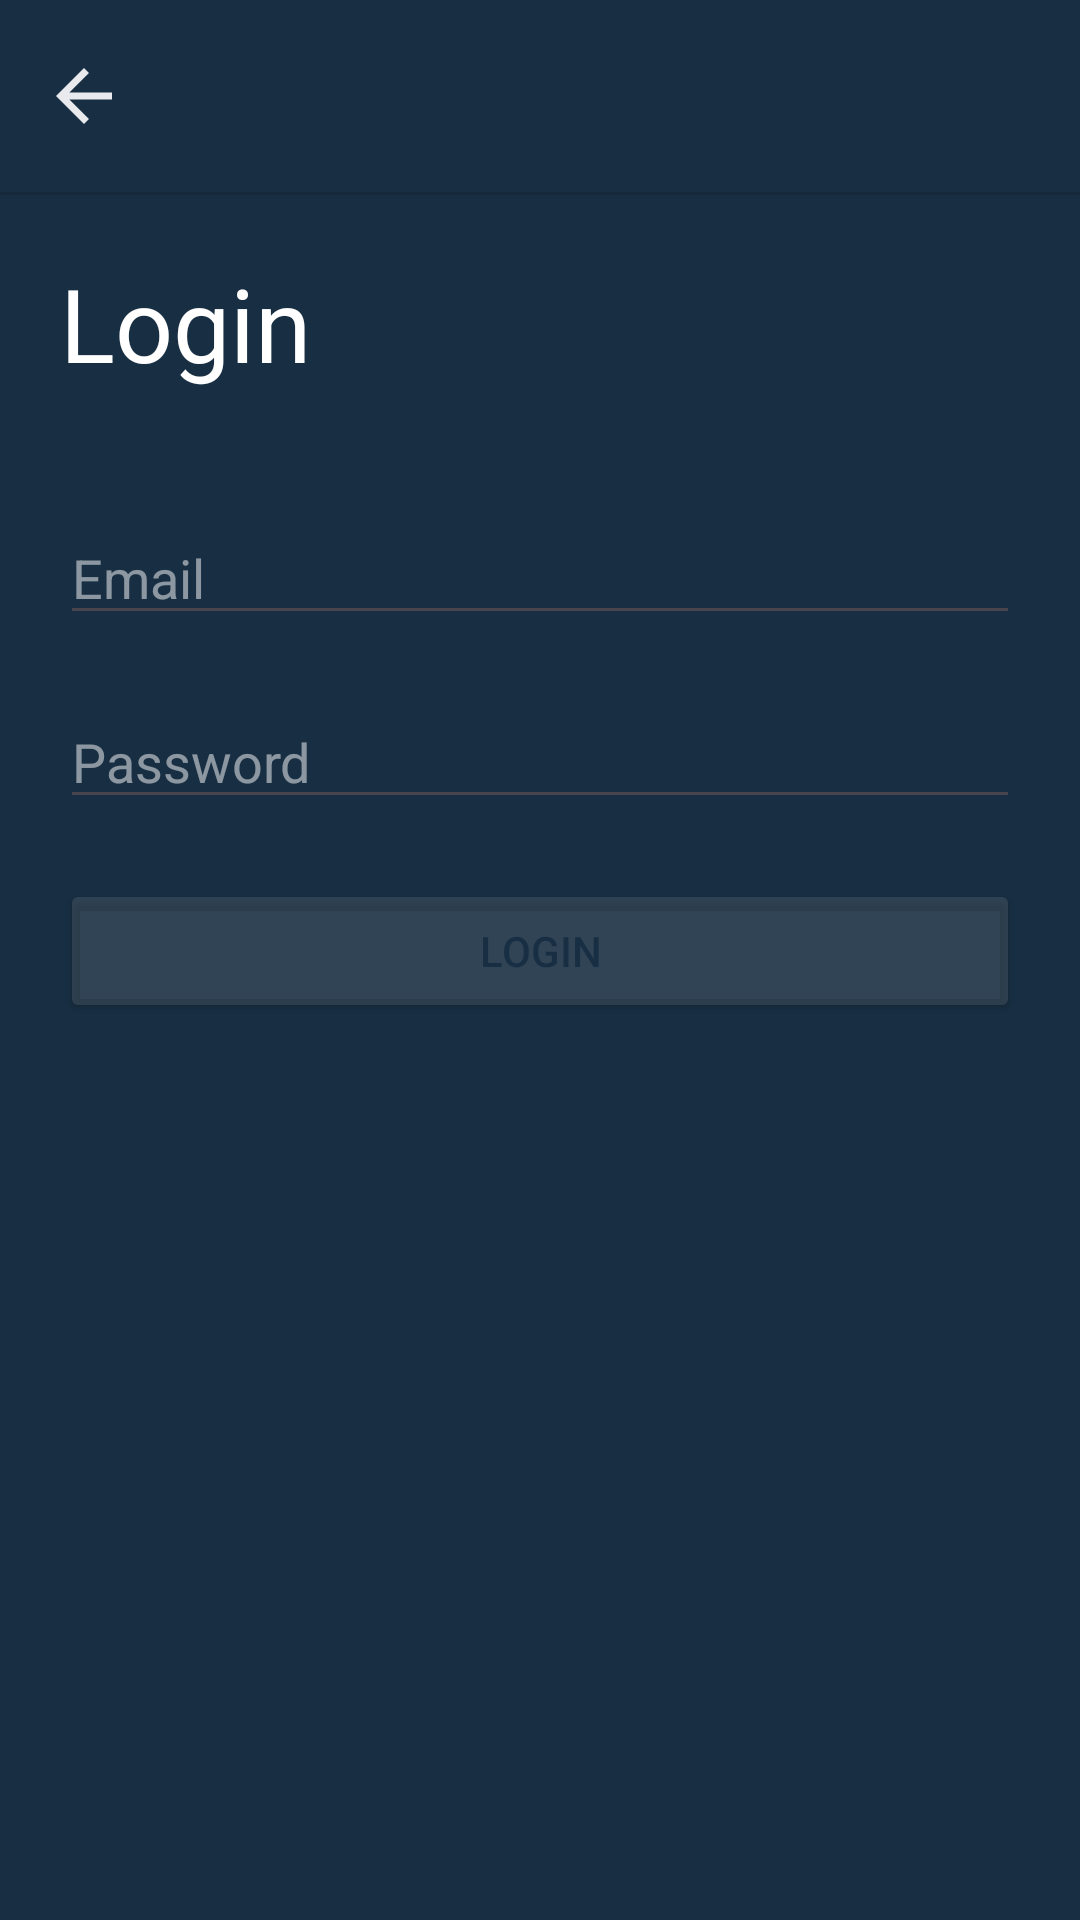

This screen was rendered from an Android layout file. Write that file and the resources it references.
<!-- AndroidManifest.xml: application theme Theme.MasterCookbook -->
<!-- res/layout/activity_login.xml -->
<?xml version="1.0" encoding="utf-8"?>
<androidx.constraintlayout.widget.ConstraintLayout xmlns:android="http://schemas.android.com/apk/res/android"
    xmlns:app="http://schemas.android.com/apk/res-auto"
    xmlns:tools="http://schemas.android.com/tools"
    android:id="@+id/login"
    android:layout_width="match_parent"
    android:layout_height="match_parent"
    android:background="@color/secondary"
    tools:context=".features.login.LoginActivity">

    <androidx.appcompat.widget.Toolbar
        android:id="@+id/login_toolbar"
        android:layout_width="match_parent"
        android:layout_height="wrap_content"
        android:minHeight="?attr/actionBarSize"
        android:theme="?attr/actionBarTheme"
        app:layout_constraintEnd_toEndOf="parent"
        app:layout_constraintStart_toStartOf="parent"
        app:layout_constraintTop_toTopOf="parent"
        app:navigationIcon="@drawable/arrow_back_ic" />

    <View
        android:id="@+id/divider2"
        android:layout_width="match_parent"
        android:layout_height="1dp"
        android:background="?android:attr/listDivider"
        app:layout_constraintEnd_toEndOf="parent"
        app:layout_constraintStart_toStartOf="parent"
        app:layout_constraintTop_toBottomOf="@+id/login_toolbar" />

    <ScrollView
        android:layout_width="match_parent"
        android:layout_height="0dp"
        android:fillViewport="true"
        app:layout_constraintBottom_toBottomOf="parent"
        app:layout_constraintEnd_toEndOf="parent"
        app:layout_constraintStart_toStartOf="parent"
        app:layout_constraintTop_toBottomOf="@+id/divider2">

        <androidx.constraintlayout.widget.ConstraintLayout
            android:id="@+id/scroll_view_constraint_layout"
            android:layout_width="match_parent"
            android:layout_height="wrap_content">

            <TextView
                android:id="@+id/textView2"
                android:layout_width="0dp"
                android:layout_height="wrap_content"
                android:layout_marginStart="20dp"
                android:layout_marginTop="20dp"
                android:layout_marginEnd="20dp"
                android:text="@string/login_main"
                android:textColor="@color/on_secondary"
                android:textSize="34sp"
                app:layout_constraintEnd_toEndOf="parent"
                app:layout_constraintStart_toStartOf="parent"
                app:layout_constraintTop_toTopOf="parent" />

            <com.google.android.material.textfield.TextInputEditText
                android:id="@+id/emailLoginEditText"
                android:layout_width="match_parent"
                android:layout_height="wrap_content"
                android:layout_marginStart="20dp"
                android:layout_marginTop="40dp"
                android:layout_marginEnd="20dp"
                android:hint="@string/email_login"
                android:inputType="textEmailAddress"
                android:textColorHint="#80FFFFFF"
                app:layout_constraintEnd_toEndOf="parent"
                app:layout_constraintStart_toStartOf="parent"
                app:layout_constraintTop_toBottomOf="@+id/textView2" />

            <com.google.android.material.textfield.TextInputEditText
                android:id="@+id/passwordLoginEditText"
                android:layout_width="0dp"
                android:layout_height="wrap_content"
                android:layout_marginTop="20dp"
                android:hint="@string/password_login"
                android:inputType="textPassword"
                android:textColorHint="#80FFFFFF"
                app:layout_constraintEnd_toEndOf="@+id/emailLoginEditText"
                app:layout_constraintStart_toStartOf="@+id/emailLoginEditText"
                app:layout_constraintTop_toBottomOf="@+id/emailLoginEditText" />

            <Button
                android:id="@+id/loginButton"
                android:layout_width="0dp"
                android:layout_height="wrap_content"
                android:layout_marginTop="20dp"
                android:backgroundTint="#1AFFFFFF"
                android:text="@string/login_button"
                android:textColor="@color/secondary"
                app:layout_constraintEnd_toEndOf="@+id/passwordLoginEditText"
                app:layout_constraintStart_toStartOf="@+id/passwordLoginEditText"
                app:layout_constraintTop_toBottomOf="@+id/passwordLoginEditText" />

        </androidx.constraintlayout.widget.ConstraintLayout>
    </ScrollView>
</androidx.constraintlayout.widget.ConstraintLayout>
<!-- resources referenced by this layout -->
<resources>
  <color name="on_secondary">#FFFFFF</color>
  <color name="secondary">#182F43</color>
  <!-- drawable arrow_back_ic (drawable) -->
  <vector xmlns:android="http://schemas.android.com/apk/res/android" android:height="28dp" android:viewportHeight="960" android:viewportWidth="960" android:width="28dp">
        
      <path android:fillColor="#e8eaed" android:pathData="m313,520 l224,224 -57,56 -320,-320 320,-320 57,56 -224,224h487v80L313,520Z"/>
      
  </vector>
  <string name="email_login">Email</string>
  <string name="login_button">Login</string>
  <string name="login_main">Login</string>
  <string name="password_login">Password</string>
  <style name="Theme.MasterCookbook" parent="Base.Theme.MasterCookbook" />
  <style name="Base.Theme.MasterCookbook" parent="Theme.Material3.DayNight.NoActionBar">
          
          <item name="colorPrimary">@color/primary</item>
          <item name="colorPrimaryDark">@color/primary</item> 
          <item name="colorAccent">@color/on_primary</item>
  
          
      </style>
  <color name="primary">#00AF87</color>
  <color name="on_primary">#ECECEC</color>
</resources>
